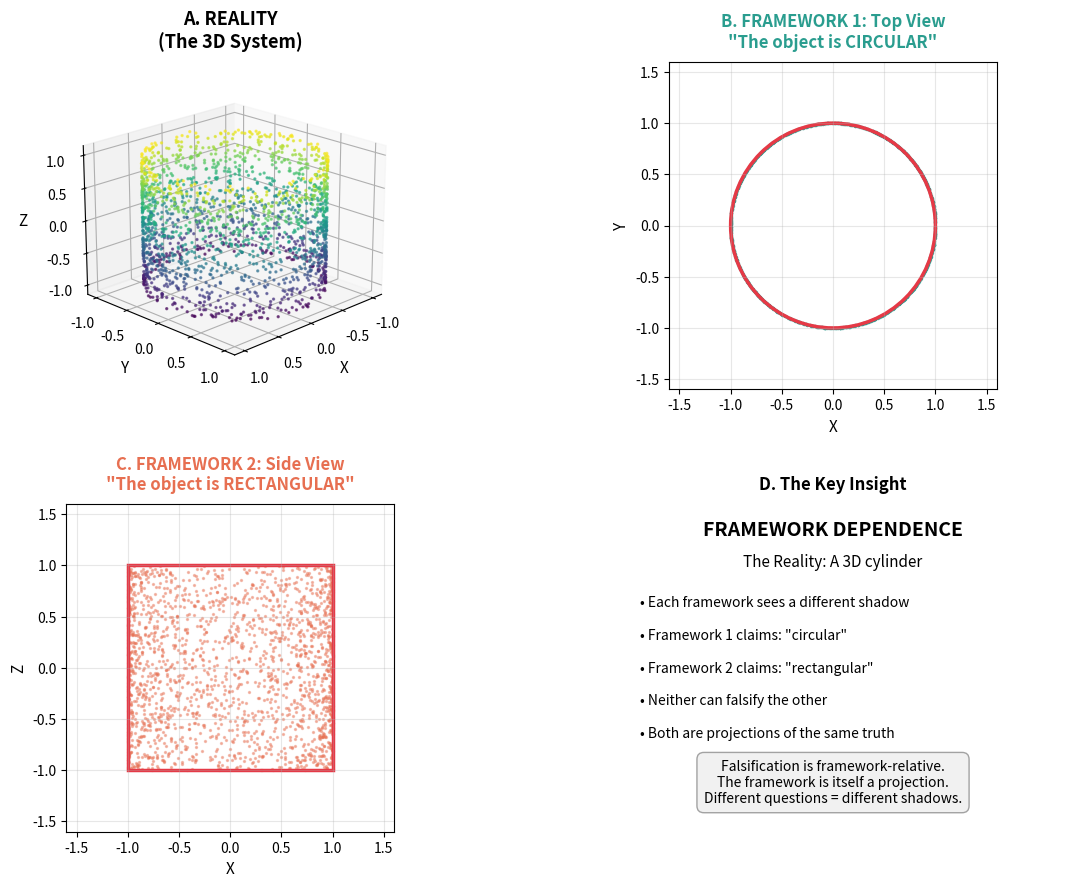
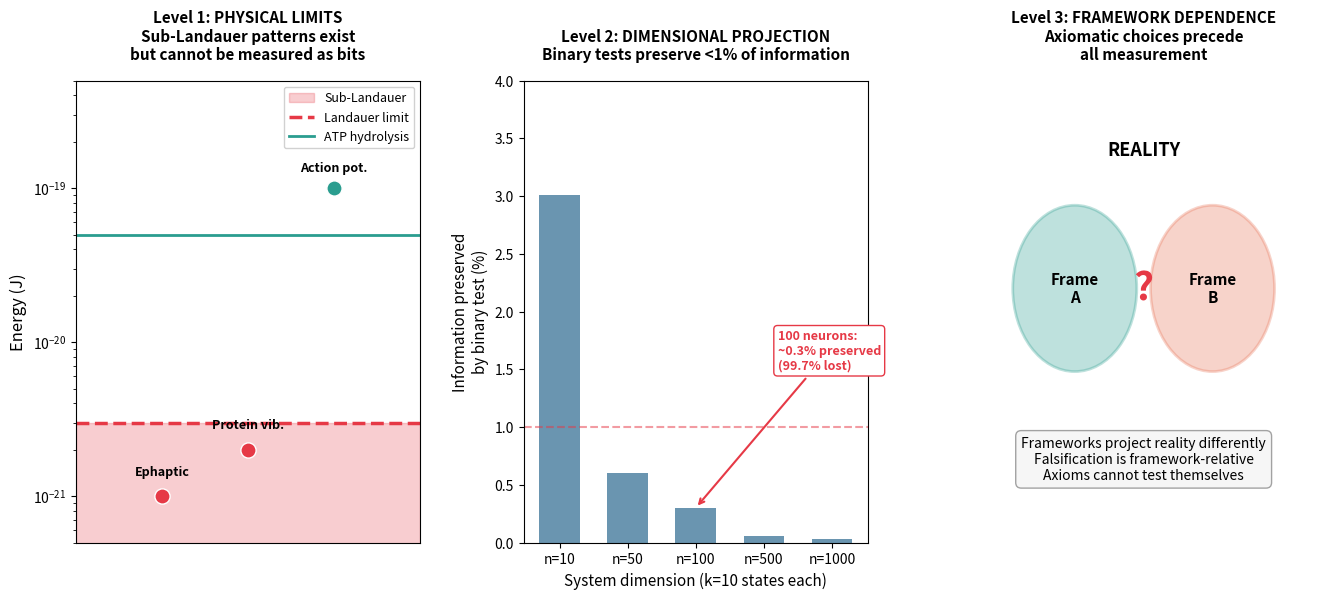
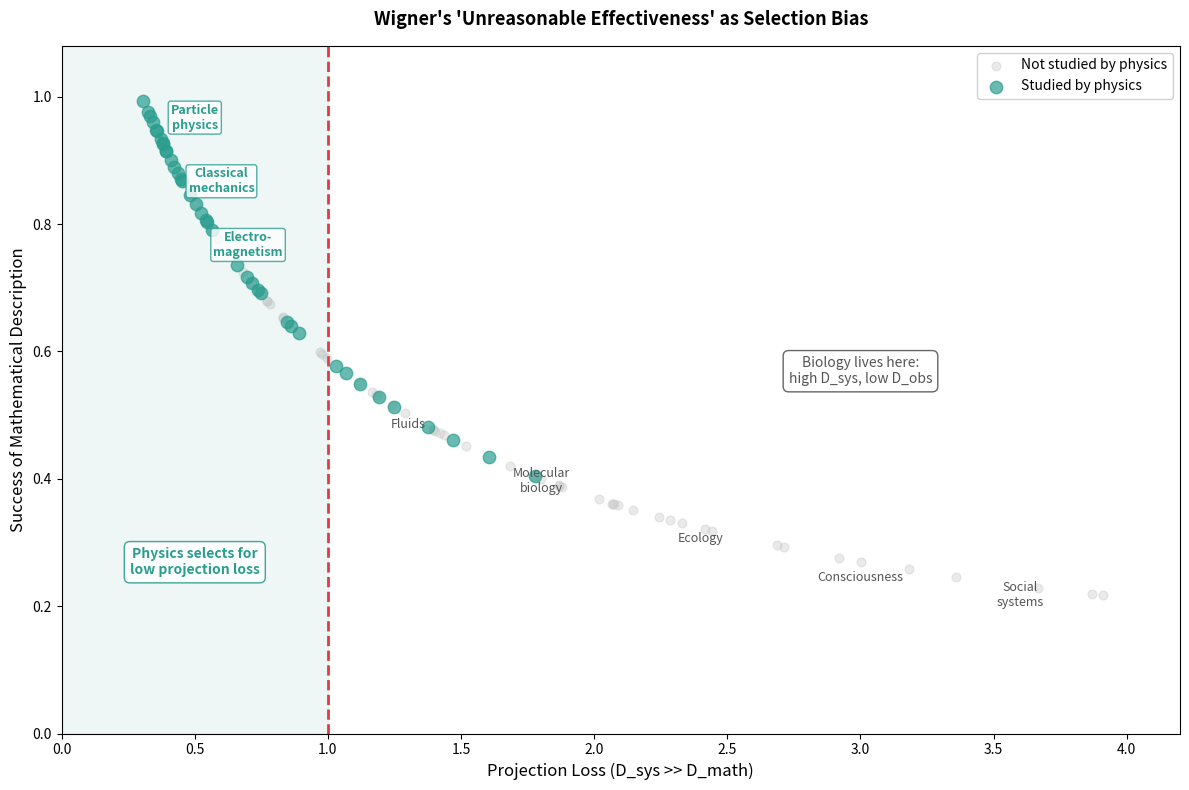

Reproduce these figures in Python, in order.
#!/usr/bin/env python3
"""
Framework as Projection
========================

Demonstrates the key v2.0 insight: different scientific frameworks
are different projections of the same high-dimensional reality.

Paper: "The Limits of Falsifiability" v2.0 (2025)
Author: Ian Todd
"""

import numpy as np
import matplotlib.pyplot as plt
from mpl_toolkits.mplot3d import Axes3D
import os

os.makedirs('.', exist_ok=True)


def generate_cylinder(n_points=1000, radius=1, height=2):
    """Generate points on a cylinder surface."""
    theta = np.random.uniform(0, 2*np.pi, n_points)
    z = np.random.uniform(-height/2, height/2, n_points)
    x = radius * np.cos(theta)
    y = radius * np.sin(theta)
    return np.column_stack([x, y, z])


def run_simulation():
    """Create the framework projection visualization."""

    np.random.seed(42)
    cylinder = generate_cylinder(2000)

    # Larger figure with better spacing
    fig = plt.figure(figsize=(14, 10))

    # Use gridspec for better control
    gs = fig.add_gridspec(2, 2, hspace=0.35, wspace=0.25)

    # Panel A: The 3D object
    ax1 = fig.add_subplot(gs[0, 0], projection='3d')
    ax1.scatter(cylinder[:, 0], cylinder[:, 1], cylinder[:, 2],
                c=cylinder[:, 2], cmap='viridis', s=2, alpha=0.6)
    ax1.set_xlabel('X', fontsize=11, labelpad=5)
    ax1.set_ylabel('Y', fontsize=11, labelpad=5)
    ax1.set_zlabel('Z', fontsize=11, labelpad=5)
    ax1.set_title('A. REALITY\n(The 3D System)', fontsize=13, fontweight='bold', pad=10)
    ax1.view_init(elev=20, azim=45)

    # Panel B: XY projection (circle)
    ax2 = fig.add_subplot(gs[0, 1])
    ax2.scatter(cylinder[:, 0], cylinder[:, 1], c='#2A9D8F', s=2, alpha=0.4)
    circle = plt.Circle((0, 0), 1, fill=False, color='#E63946', linewidth=2.5)
    ax2.add_patch(circle)
    ax2.set_xlim(-1.6, 1.6)
    ax2.set_ylim(-1.6, 1.6)
    ax2.set_aspect('equal')
    ax2.set_xlabel('X', fontsize=11)
    ax2.set_ylabel('Y', fontsize=11)
    ax2.set_title('B. FRAMEWORK 1: Top View\n"The object is CIRCULAR"',
                  fontsize=12, fontweight='bold', color='#2A9D8F', pad=10)
    ax2.grid(True, alpha=0.3)

    # Panel C: XZ projection (rectangle)
    ax3 = fig.add_subplot(gs[1, 0])
    ax3.scatter(cylinder[:, 0], cylinder[:, 2], c='#E76F51', s=2, alpha=0.4)
    rect = plt.Rectangle((-1, -1), 2, 2, fill=False, color='#E63946', linewidth=2.5)
    ax3.add_patch(rect)
    ax3.set_xlim(-1.6, 1.6)
    ax3.set_ylim(-1.6, 1.6)
    ax3.set_aspect('equal')
    ax3.set_xlabel('X', fontsize=11)
    ax3.set_ylabel('Z', fontsize=11)
    ax3.set_title('C. FRAMEWORK 2: Side View\n"The object is RECTANGULAR"',
                  fontsize=12, fontweight='bold', color='#E76F51', pad=10)
    ax3.grid(True, alpha=0.3)

    # Panel D: Key insight (simplified text)
    ax4 = fig.add_subplot(gs[1, 1])
    ax4.axis('off')

    # Use structured text blocks instead of one dense block
    ax4.text(0.5, 0.95, 'FRAMEWORK DEPENDENCE',
             ha='center', va='top', fontsize=14, fontweight='bold',
             transform=ax4.transAxes)

    ax4.text(0.5, 0.85, 'The Reality: A 3D cylinder',
             ha='center', va='top', fontsize=11, style='italic',
             transform=ax4.transAxes)

    key_points = [
        'Each framework sees a different shadow',
        'Framework 1 claims: "circular"',
        'Framework 2 claims: "rectangular"',
        'Neither can falsify the other',
        'Both are projections of the same truth'
    ]

    for i, point in enumerate(key_points):
        ax4.text(0.1, 0.72 - i*0.1, f'• {point}',
                 ha='left', va='top', fontsize=10,
                 transform=ax4.transAxes)

    # Bottom box with key insight
    insight_text = ('Falsification is framework-relative.\n'
                   'The framework is itself a projection.\n'
                   'Different questions = different shadows.')

    ax4.text(0.5, 0.15, insight_text,
             ha='center', va='center', fontsize=10,
             transform=ax4.transAxes,
             bbox=dict(boxstyle='round,pad=0.5', facecolor='#f0f0f0',
                      edgecolor='#999999', alpha=0.9))

    ax4.set_title('D. The Key Insight', fontsize=12, fontweight='bold', pad=10)

    plt.savefig('fig_framework_projection.pdf', dpi=150, bbox_inches='tight')
    plt.savefig('fig_framework_projection.png', dpi=150, bbox_inches='tight')
    print("Saved: fig_framework_projection.pdf/png")
    plt.close()


def create_three_levels_figure():
    """Create figure showing the three levels of limitation."""

    fig, axes = plt.subplots(1, 3, figsize=(16, 6))
    plt.subplots_adjust(wspace=0.3)

    # Level 1: Physical measurement limits
    ax1 = axes[0]

    ax1.axhspan(0, 3e-21, alpha=0.25, color='#E63946', label='Sub-Landauer')
    ax1.axhline(y=3e-21, color='#E63946', linestyle='--', linewidth=2.5,
                label='Landauer limit')
    ax1.axhline(y=5e-20, color='#2A9D8F', linestyle='-', linewidth=2,
                label='ATP hydrolysis')

    # Cleaner signal placement
    signals = [
        ('Ephaptic', 1e-21, '#E63946'),
        ('Protein vib.', 2e-21, '#E63946'),
        ('Action pot.', 1e-19, '#2A9D8F'),
    ]

    for i, (name, energy, color) in enumerate(signals):
        ax1.scatter(i+1, energy, s=120, c=color, zorder=5, edgecolor='white', linewidth=1)
        # Offset annotations to avoid overlap
        offset = 15 if energy < 3e-21 else 12
        ax1.annotate(name, (i+1, energy), textcoords="offset points",
                    xytext=(0, offset), ha='center', fontsize=9, fontweight='bold')

    ax1.set_yscale('log')
    ax1.set_ylim(5e-22, 5e-19)
    ax1.set_xlim(0, 4)
    ax1.set_xticks([])
    ax1.set_ylabel('Energy (J)', fontsize=12)
    ax1.set_title('Level 1: PHYSICAL LIMITS\nSub-Landauer patterns exist\nbut cannot be measured as bits',
                  fontsize=11, fontweight='bold', pad=15)
    ax1.legend(loc='upper right', fontsize=9, framealpha=0.9)

    # Level 2: Dimensional projection (CORRECTED MATH)
    ax2 = axes[1]
    dims = np.array([10, 50, 100, 500, 1000])
    k = 10  # states per degree of freedom
    # Information preserved = 1 / (n * log2(k))
    info_preserved_pct = 100 / (dims * np.log2(k))  # as percentage

    bars = ax2.bar(range(len(dims)), info_preserved_pct, color='#457B9D', alpha=0.8, width=0.6)
    ax2.set_xticks(range(len(dims)))
    ax2.set_xticklabels([f'n={d}' for d in dims], fontsize=10)
    ax2.set_ylabel('Information preserved\nby binary test (%)', fontsize=11)
    ax2.set_xlabel('System dimension (k=10 states each)', fontsize=11)
    ax2.set_title('Level 2: DIMENSIONAL PROJECTION\nBinary tests preserve <1% of information',
                  fontsize=11, fontweight='bold', pad=15)

    # Annotation showing the math
    ax2.annotate('100 neurons:\n~0.3% preserved\n(99.7% lost)',
                 xy=(2, info_preserved_pct[2]), xytext=(3.2, 1.5),
                 arrowprops=dict(arrowstyle='->', color='#E63946', lw=1.5),
                 fontsize=9, color='#E63946', fontweight='bold',
                 bbox=dict(boxstyle='round,pad=0.3', facecolor='white', edgecolor='#E63946'))

    ax2.set_ylim(0, 4)
    ax2.axhline(y=1, color='#E63946', linestyle='--', alpha=0.5, label='1% threshold')

    # Level 3: Framework dependence
    ax3 = axes[2]
    ax3.axis('off')

    # Draw two circles representing frameworks
    from matplotlib.patches import Circle as MplCircle

    circle1 = MplCircle((0.3, 0.55), 0.18, fill=True, facecolor='#2A9D8F',
                         alpha=0.3, edgecolor='#2A9D8F', linewidth=2)
    circle2 = MplCircle((0.7, 0.55), 0.18, fill=True, facecolor='#E76F51',
                         alpha=0.3, edgecolor='#E76F51', linewidth=2)

    ax3.add_patch(circle1)
    ax3.add_patch(circle2)

    ax3.text(0.3, 0.55, 'Frame\nA', ha='center', va='center', fontsize=11, fontweight='bold')
    ax3.text(0.7, 0.55, 'Frame\nB', ha='center', va='center', fontsize=11, fontweight='bold')
    ax3.text(0.5, 0.85, 'REALITY', ha='center', va='center', fontsize=13,
             fontweight='bold', style='italic')

    # Question mark
    ax3.text(0.5, 0.55, '?', ha='center', va='center', fontsize=28,
             color='#E63946', fontweight='bold')

    # Simplified text
    ax3.text(0.5, 0.18,
             'Frameworks project reality differently\n'
             'Falsification is framework-relative\n'
             'Axioms cannot test themselves',
             ha='center', va='center', fontsize=10,
             bbox=dict(boxstyle='round,pad=0.4', facecolor='#f5f5f5',
                      edgecolor='#999999', alpha=0.9))

    ax3.set_xlim(0, 1)
    ax3.set_ylim(0, 1)
    ax3.set_title('Level 3: FRAMEWORK DEPENDENCE\nAxiomatic choices precede\nall measurement',
                  fontsize=11, fontweight='bold', pad=15)

    plt.savefig('fig_three_levels.pdf', dpi=150, bbox_inches='tight')
    plt.savefig('fig_three_levels.png', dpi=150, bbox_inches='tight')
    print("Saved: fig_three_levels.pdf/png")
    plt.close()


def create_wigner_selection_figure():
    """Create figure illustrating Wigner selection bias."""

    fig, ax = plt.subplots(figsize=(12, 8))

    np.random.seed(42)
    n_domains = 100  # Fewer points for cleaner look

    projection_loss = np.random.exponential(1.2, n_domains)
    physics_prob = np.exp(-projection_loss * 1.5)
    studied_by_physics = np.random.random(n_domains) < physics_prob
    math_success = 1 / (1 + projection_loss)

    # Plot scatter - shift physics points right slightly to make room for labels
    ax.scatter(projection_loss[~studied_by_physics] + 0.3,
               math_success[~studied_by_physics],
               c='#CCCCCC', s=40, alpha=0.4, label='Not studied by physics')
    ax.scatter(projection_loss[studied_by_physics] + 0.3,
               math_success[studied_by_physics],
               c='#2A9D8F', s=80, alpha=0.7, label='Studied by physics')

    # Physics domain labels - use arrows pointing to the cluster region
    physics_labels = [
        ('Particle\nphysics', (0.5, 0.95)),
        ('Classical\nmechanics', (0.6, 0.85)),
        ('Electro-\nmagnetism', (0.7, 0.75)),
    ]

    for label, (x, y) in physics_labels:
        ax.annotate(label, (x, y), fontsize=9, ha='center', color='#2A9D8F',
                   fontweight='bold',
                   bbox=dict(boxstyle='round,pad=0.2', facecolor='white',
                            edgecolor='#2A9D8F', alpha=0.8))

    # Other domain labels - positioned to avoid data points
    other_labels = [
        ('Fluids', (1.3, 0.48)),
        ('Molecular\nbiology', (1.8, 0.38)),
        ('Ecology', (2.4, 0.30)),
        ('Consciousness', (3.0, 0.24)),
        ('Social\nsystems', (3.6, 0.20)),
    ]

    for label, (x, y) in other_labels:
        ax.annotate(label, (x, y), fontsize=9, ha='center', color='#555555')

    # Selection zone
    ax.axvline(x=1.0, color='#E63946', linestyle='--', linewidth=2)
    ax.fill_betweenx([0, 1.1], 0, 1.0, alpha=0.08, color='#2A9D8F')

    ax.set_xlabel('Projection Loss (D_sys >> D_math)', fontsize=12)
    ax.set_ylabel('Success of Mathematical Description', fontsize=12)
    ax.set_title("Wigner's 'Unreasonable Effectiveness' as Selection Bias",
                 fontsize=13, fontweight='bold', pad=15)
    ax.legend(loc='upper right', fontsize=10, framealpha=0.9)
    ax.set_xlim(0, 4.2)
    ax.set_ylim(0, 1.08)

    # Annotation boxes
    ax.text(0.5, 0.25, 'Physics selects for\nlow projection loss',
            fontsize=10, ha='center', color='#2A9D8F', fontweight='bold',
            bbox=dict(boxstyle='round,pad=0.4', facecolor='white',
                     edgecolor='#2A9D8F', alpha=0.9))

    ax.text(3.0, 0.55, 'Biology lives here:\nhigh D_sys, low D_obs',
            fontsize=10, ha='center', color='#555555',
            bbox=dict(boxstyle='round,pad=0.4', facecolor='white',
                     edgecolor='#555555', alpha=0.9))

    plt.tight_layout()
    plt.savefig('fig_wigner_selection.pdf', dpi=150, bbox_inches='tight')
    plt.savefig('fig_wigner_selection.png', dpi=150, bbox_inches='tight')
    print("Saved: fig_wigner_selection.pdf/png")
    plt.close()


if __name__ == '__main__':
    print("Generating v2.0 figures...")
    run_simulation()
    create_three_levels_figure()
    create_wigner_selection_figure()
    print("\nAll figures generated successfully!")
